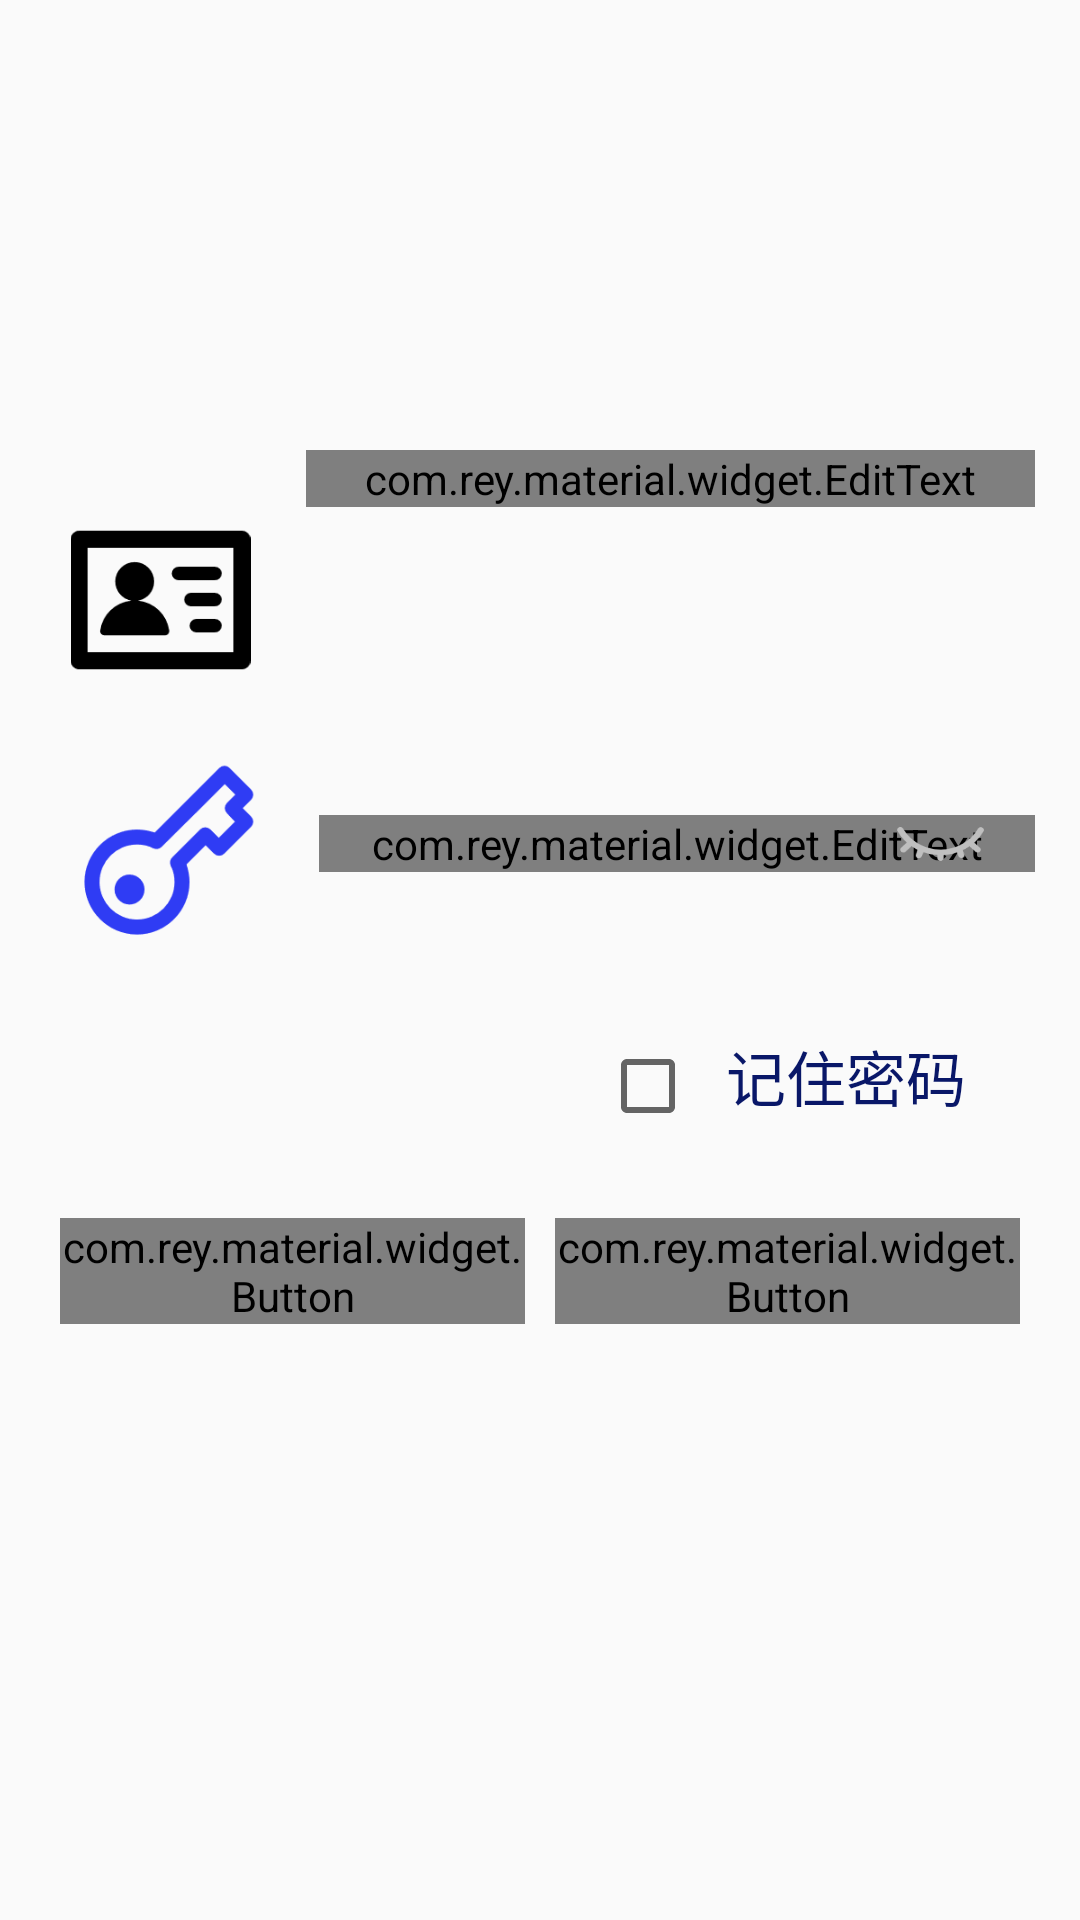

Write the Android layout XML for this screen, with the resource values it uses.
<!-- AndroidManifest.xml: application theme AppTheme -->
<!-- res/layout/login_layout.xml -->
<?xml version="1.0" encoding="utf-8"?>
<androidx.constraintlayout.widget.ConstraintLayout xmlns:android="http://schemas.android.com/apk/res/android"
    xmlns:app="http://schemas.android.com/apk/res-auto"
    xmlns:tools="http://schemas.android.com/tools"
    android:layout_width="match_parent"
    android:layout_height="match_parent"
    tools:context=".activity.Login">

    
    <LinearLayout
        android:id="@+id/accountInLogin_Layout"
        android:layout_width="match_parent"
        android:layout_height="wrap_content"
        android:layout_marginTop="150dp"
        android:orientation="horizontal"
        app:layout_constraintTop_toTopOf="parent"
        app:layout_constraintRight_toRightOf="parent"
        app:layout_constraintLeft_toLeftOf="parent">

        <ImageView
            android:layout_width="0dp"
            android:layout_height="60dp"
            android:layout_weight="2"
            android:layout_marginStart="5dp"
            android:layout_marginTop="20dp"
            android:src="@drawable/account"/>

        <com.rey.material.widget.EditText
            android:id="@+id/accountInLogin_EditText"
            android:layout_width="0dp"
            android:layout_height="wrap_content"
            android:layout_weight="5"
            android:layout_marginEnd="15dp"
            android:layout_marginBottom="30dp"
            android:textSize="23sp"
            android:hint="@string/accountHint"
            android:maxLines = "2"
            app:et_dividerColor="#00C853"
            app:et_dividerErrorColor="#DD2C00"
            app:et_dividerHeight="2dp"
            app:et_dividerPadding="5dp"
            app:et_labelEnable="true"
            app:et_labelTextSize="18sp"
            app:et_labelTextColor="#304FFE"
            app:et_supportMode="helper"
            app:et_supportTextSize="15sp"
            app:et_helper="用户名只能由小写字母、数字和“-”组成"
            app:et_supportTextErrorColor="#FF6D00"
            app:et_supportTextColor="#A4DDE6" />
    </LinearLayout>

    
    <LinearLayout
        android:id="@+id/passwordInLogin_Layout"
        android:layout_width="match_parent"
        android:layout_height="wrap_content"
        android:layout_marginTop="8dp"
        android:orientation="horizontal"
        app:layout_constraintLeft_toLeftOf="parent"
        app:layout_constraintRight_toRightOf="parent"
        app:layout_constraintTop_toBottomOf="@id/accountInLogin_Layout">

        <ImageView
            android:layout_width="0dp"
            android:layout_height="60dp"
            android:layout_marginStart="5dp"
            android:layout_marginTop="16dp"
            android:layout_marginBottom="30dp"
            android:layout_weight="2"
            android:contentDescription="@string/passwordHint"
            android:src="@drawable/key"
            app:layout_constraintTop_toTopOf="parent" />

        <androidx.constraintlayout.widget.ConstraintLayout
            android:layout_width="0dp"
            android:layout_height="match_parent"
            android:layout_weight="5">

            <com.rey.material.widget.EditText
                android:id="@+id/passwordInLogin_EditText"
                android:layout_width="match_parent"
                android:layout_height="wrap_content"
                android:layout_marginEnd="15dp"
                android:layout_marginBottom="20dp"
                android:hint="@string/passwordHint"
                android:inputType="textPassword"
                android:textSize="25sp"
                app:et_dividerColor="#00C853"
                app:et_dividerErrorColor="#DD2C00"
                app:et_dividerHeight="2dp"
                app:et_dividerPadding="5dp"
                app:et_labelEnable="true"
                app:et_labelTextColor="#304FFE"
                app:et_labelTextSize="18sp"
                app:et_supportMode="helper"
                app:et_supportTextErrorColor="#FF6D00"
                app:et_supportTextSize="15sp"
                app:layout_constraintBottom_toBottomOf="parent"
                app:layout_constraintLeft_toLeftOf="parent"
                app:layout_constraintTop_toTopOf="parent" />

            <ImageButton
                android:id="@+id/showPasswordInLogin_Button"
                android:layout_width="33dp"
                android:layout_height="30dp"
                android:layout_marginEnd="15dp"
                android:background="@drawable/hide"
                android:contentDescription="@string/showPasswordHint"
                app:layout_constraintBottom_toBottomOf="@id/passwordInLogin_EditText"
                app:layout_constraintRight_toRightOf="@id/passwordInLogin_EditText"
                app:layout_constraintTop_toTopOf="@id/passwordInLogin_EditText" />

        </androidx.constraintlayout.widget.ConstraintLayout>

    </LinearLayout>

    
    <LinearLayout
        android:id="@+id/rememberPasswordInLogin_layout"
        android:layout_width="match_parent"
        android:layout_height="wrap_content"
        app:layout_constraintTop_toBottomOf="@id/passwordInLogin_Layout"
        android:orientation="horizontal">

        <CheckBox
            android:id="@+id/rememberPasswordInLogin_CheckBox"
            android:layout_width="wrap_content"
            android:layout_height="wrap_content"
            android:layout_marginStart="200dp"/>

        <TextView
            android:layout_width="wrap_content"
            android:layout_height="wrap_content"
            android:layout_marginLeft="10dp"
            android:layout_marginRight="10dp"
            android:text="@string/rememberPassword"
            android:textColor="#091768"
            android:textSize="20sp" />

    </LinearLayout>

    
    <LinearLayout
        android:layout_width="match_parent"
        android:layout_height="wrap_content"
        android:orientation="horizontal"
        android:layout_marginTop="30dp"
        app:layout_constraintTop_toBottomOf="@id/rememberPasswordInLogin_layout"
        app:layout_constraintRight_toRightOf="parent"
        app:layout_constraintLeft_toLeftOf="parent">

        <com.rey.material.widget.Button
            android:id="@+id/registerInLogin_Button"
            android:layout_width="0dp"
            android:layout_height="wrap_content"
            android:layout_weight="1"
            android:layout_marginStart="20dp"
            android:background="@drawable/round_button"
            android:text="@string/registerWord"
            android:textSize="30sp"
            app:rd_cornerRadius="10dp"
            app:rd_enable = "true"
            app:rd_maskType="rectangle"
            app:rd_delayClick="untilRelease"
            app:rd_rippleType = "touch"
            app:rd_backgroundColor = "#B6E6D8"
            app:rd_rippleColor="#F9E8FB"
            app:rd_maxRippleRadius="70dp" />

        <com.rey.material.widget.Button
            android:id="@+id/loginInLogin_Button"
            android:layout_width="0dp"
            android:layout_height="wrap_content"
            android:layout_weight="1"
            android:layout_marginStart="10dp"
            android:layout_marginEnd="20dp"
            android:background="@drawable/round_button"
            android:text="@string/LoginWord"
            android:textSize="30sp"
            app:rd_enable = "true"
            app:rd_cornerRadius="10dp"
            app:rd_maskType="rectangle"
            app:rd_delayClick="untilRelease"
            app:rd_rippleType = "touch"
            app:rd_backgroundColor = "#B6E6D8"
            app:rd_rippleColor="#F9E8FB"
            app:rd_maxRippleRadius="70dp"/>

    </LinearLayout>

    
    <com.tt.whorlviewlibrary.WhorlView
        android:id="@+id/loginProgressBar"
        android:layout_width="110dp"
        android:layout_height="110dp"
        app:layout_constraintTop_toTopOf="parent"
        app:layout_constraintLeft_toLeftOf="parent"
        app:layout_constraintRight_toRightOf="parent"
        app:layout_constraintBottom_toBottomOf="parent"
        android:visibility="gone"
        app:whorlview_circle_colors="#FFAB00_#FFC0CB_#698FF8_#FF0066_#AA00FF"
        app:whorlview_circle_speed="270"
        app:whorlview_parallax="fast"
        app:whorlview_strokeWidth="10"
        app:whorlview_sweepAngle="140">
    </com.tt.whorlviewlibrary.WhorlView>
</androidx.constraintlayout.widget.ConstraintLayout>
<!-- resources referenced by this layout -->
<resources>
  <!-- drawable account: png bitmap (drawable-v24, 1943 bytes) -->
  <!-- drawable hide: png bitmap (drawable-v24, 1173 bytes) -->
  <!-- drawable key: png bitmap (drawable-v24, 3078 bytes) -->
  <!-- drawable round_button (drawable-v24) -->
  <?xml version="1.0" encoding="utf-8"?>
      <layer-list xmlns:android="http://schemas.android.com/apk/res/android">
          <item>
              <shape android:shape="rectangle">
  
                  
                  <corners android:radius="18dip"/>
  
                  
                  <solid android:color="#304FFE"/>
              </shape>
          </item>
  
          
          <item android:bottom="3dp" android:left="3dp" android:right="3dp" android:top="3dp">
              <shape android:shape="rectangle">
                  
                  <corners android:radius="15dip"/>
                  
                  <solid android:color="#FFD600" />
              </shape>
          </item>
  
      </layer-list>
  <string name="LoginWord">登陆</string>
  <string name="accountHint">请输入账号</string>
  <string name="passwordHint">请输入密码</string>
  <string name="registerWord">注册</string>
  <string name="rememberPassword">记住密码</string>
  <string name="showPasswordHint">showPassword?</string>
  <style name="AppTheme" parent="Theme.AppCompat.Light.DarkActionBar">
          
          <item name="colorPrimary">@color/colorPrimary</item>
          <item name="colorPrimaryDark">@color/colorPrimaryDark</item>
          <item name="colorAccent">@color/colorAccent</item>
          <item name="android:navigationBarColor">@color/mildWhite</item>
      </style>
  <color name="colorPrimary">#AEEA00</color>
  <color name="colorPrimaryDark">#47CAB8</color>
  <color name="colorAccent">#2962FF</color>
  <color name="mildWhite">#CAC4EF</color>
</resources>
